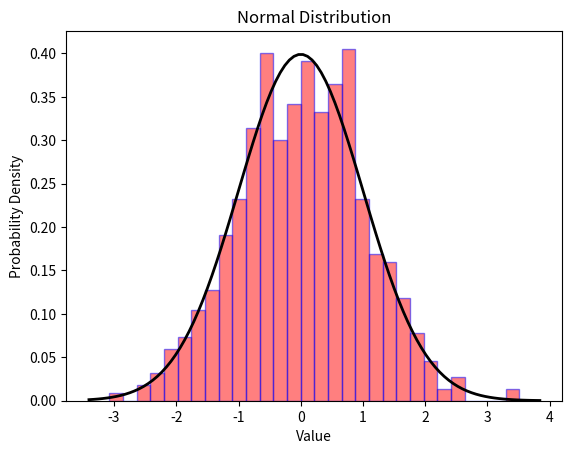

Generate this figure with matplotlib:
import numpy as np
import matplotlib.pyplot as plt
mean = 0
sd = 1
sample = 1000
data = np.random.normal(mean, sd, sample)
plt.hist(data, bins=30, density=True, alpha=0.5, color='red', edgecolor='blue')
xmin, xmax = plt.xlim()
x = np.linspace(xmin, xmax, 100)
pdf = (1 / (sd * np.sqrt(2 * np.pi))) * np.exp(-0.5 * ((x - mean) / sd)**2)
plt.plot(x, pdf, 'k-', linewidth=2)
plt.xlabel('Value')
plt.ylabel('Probability Density')
plt.title('Normal Distribution')
plt.show()